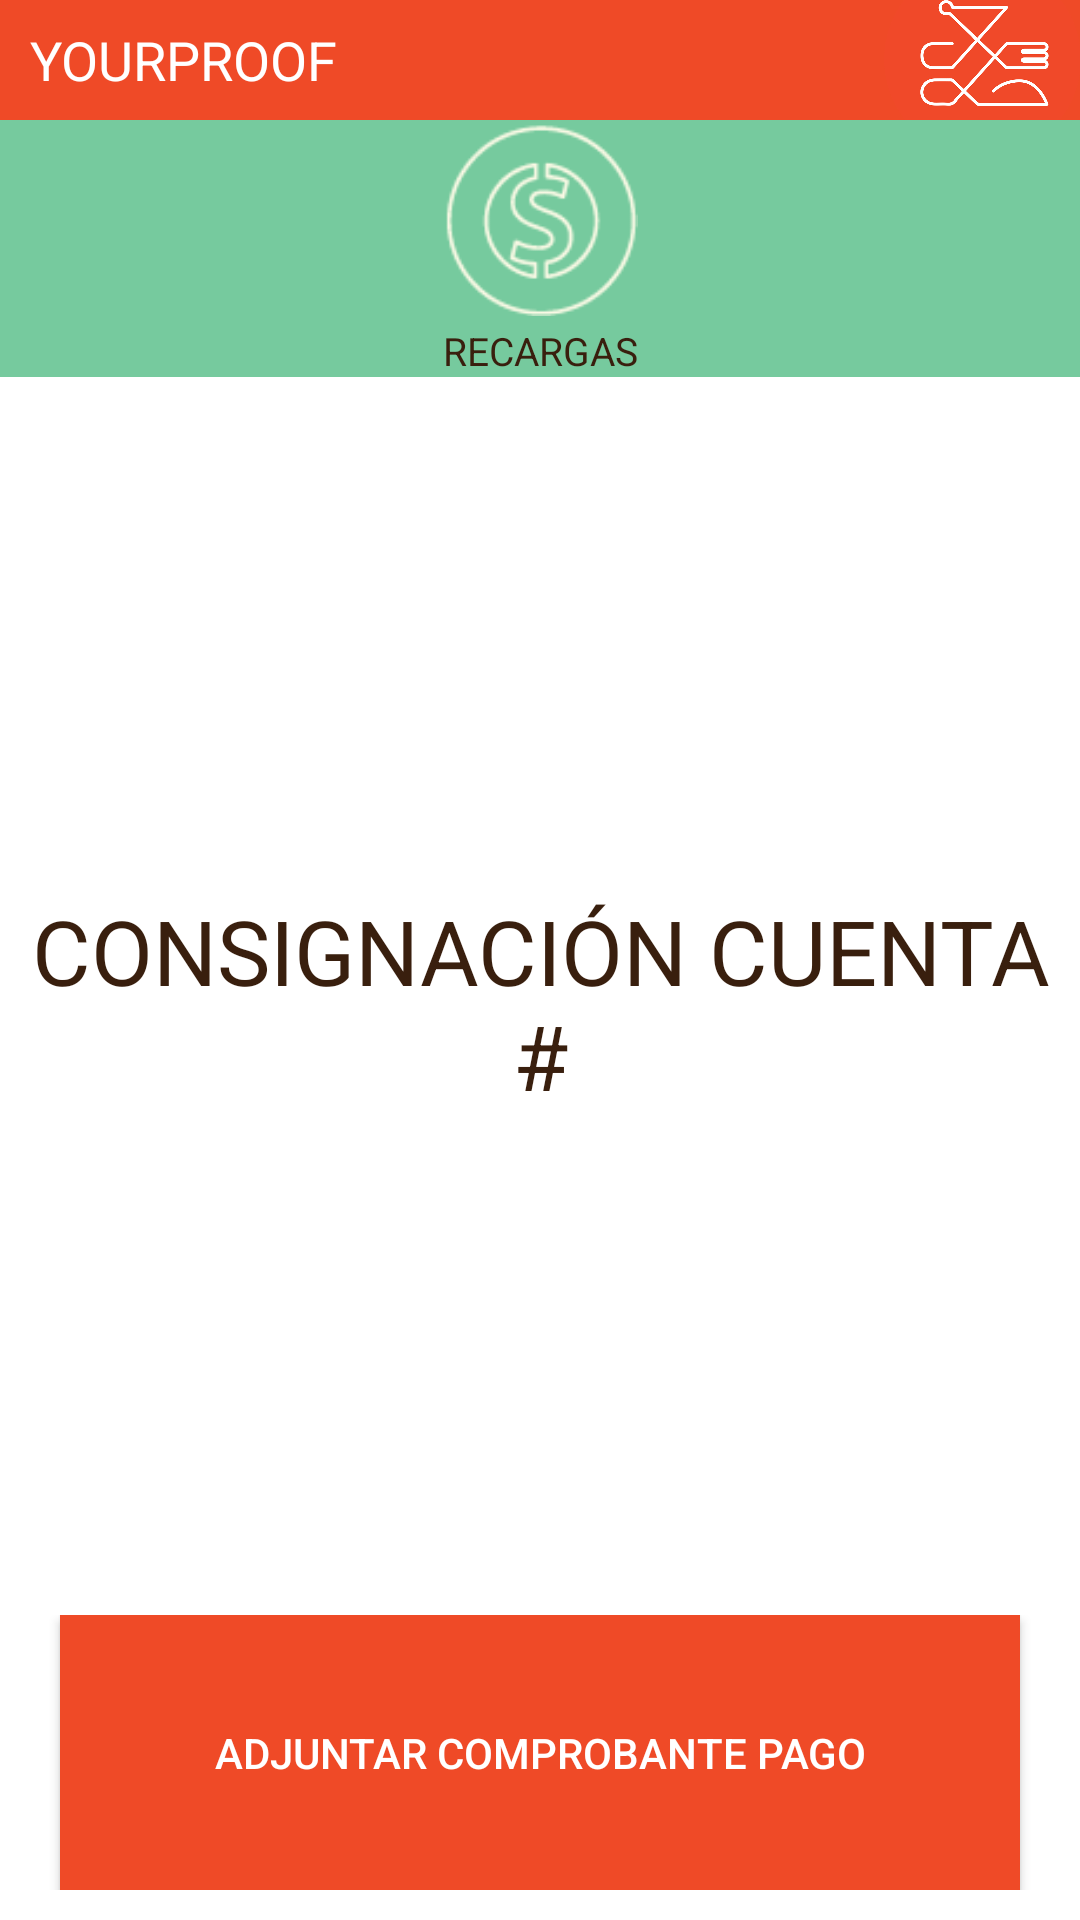

Here is an Android app screen rendered from its layout file. Give the layout XML and the strings, colors and styles it references.
<!-- AndroidManifest.xml: application theme Tema1.Yourproof -->
<!-- res/layout/recargas.xml -->
<?xml version="1.0" encoding="utf-8"?>
<RelativeLayout xmlns:android="http://schemas.android.com/apk/res/android"
    android:orientation="vertical" android:layout_width="match_parent"
    android:layout_height="match_parent"
    android:baselineAligned="false">

    <LinearLayout
        android:orientation="vertical"
        android:layout_width="match_parent"
        android:layout_height="match_parent"
        android:weightSum="1"
        android:id="@+id/Cont1"
        android:gravity="top|center_horizontal">

        <TableLayout
            android:layout_width="match_parent"
            android:layout_height="40dp"
            android:id="@+id/Cont_Encabezado">

            <LinearLayout
                android:orientation="horizontal"
                android:layout_width="match_parent"
                android:layout_height="match_parent"
                android:background="@color/white"
                android:baselineAligned="false" >

                <LinearLayout
                    android:orientation="horizontal"
                    android:layout_width="match_parent"
                    android:layout_height="match_parent"
                    android:layout_weight="0.1" >

                    <TextView
                        android:layout_width="match_parent"
                        android:layout_height="match_parent"
                        android:text="YOURPROOF"
                        android:id="@+id/textView18"
                        android:textSize="@dimen/abc_text_size_medium_material"
                        android:gravity="left|center"
                        android:layout_marginLeft="10dp"
                        android:textColor="@color/background_floating_material_light" />
                </LinearLayout>

                <LinearLayout
                    android:orientation="horizontal"
                    android:layout_width="match_parent"
                    android:layout_height="match_parent"
                    android:layout_weight="0.45" >

                    <ImageView
                        android:src="@drawable/g"
                        android:layout_width="match_parent"
                        android:layout_height="match_parent"
                        android:id="@+id/imageView"
                        android:scaleType="centerCrop" />
                </LinearLayout>
            </LinearLayout>
        </TableLayout>

        <TableLayout
            android:layout_width="match_parent"
            android:layout_height="wrap_content"
            android:id="@+id/Cont1.1">

            <LinearLayout
                android:orientation="horizontal"
                android:layout_width="match_parent"
                android:layout_height="match_parent"
                android:baselineAligned="false"
                android:id="@+id/Iconos1.1">

                <LinearLayout
                    android:layout_weight="1.5"
                    android:orientation="horizontal"
                    android:layout_width="match_parent"
                    android:layout_height="wrap_content"
                    android:background="@color/accent_material_dark">

                    <ImageButton
                        android:layout_weight="1"
                        android:src="@drawable/dinero"
                        android:layout_width="65dp"
                        android:layout_height="65dp"
                        android:id="@+id/BtnDinero"
                        android:layout_gravity="center_vertical"
                        android:scaleType="fitCenter"
                        android:background="@android:color/transparent"
                        android:layout_marginTop="1dp"
                        android:layout_marginBottom="2dp" />

                </LinearLayout>

            </LinearLayout>

            <LinearLayout
                android:orientation="horizontal"
                android:layout_width="match_parent"
                android:layout_height="match_parent"
                android:baselineAligned="false"
                android:gravity="center"
                android:id="@+id/Nombres1.1">

                <LinearLayout
                    android:orientation="horizontal"
                    android:layout_width="match_parent"
                    android:layout_height="match_parent"
                    android:background="@color/accent_material_dark">

                    <TextView
                        android:layout_width="match_parent"
                        android:layout_height="match_parent"
                        android:id="@+id/Tv_Recargas"
                        android:textColor="@color/Letra"
                        android:textAlignment="center"
                        android:textSize="13sp"
                        android:text="RECARGAS" />
                </LinearLayout>

            </LinearLayout>
        </TableLayout>

        <TableLayout
            android:layout_width="match_parent"
            android:layout_height="match_parent"
            android:id="@+id/Cont1.2"
            android:layout_marginTop="5dp">

            <LinearLayout
                android:orientation="vertical"
                android:layout_width="match_parent"
                android:layout_height="match_parent"
                android:layout_weight="1"
                android:gravity="center"
                android:layout_gravity="center_vertical"
                android:id="@+id/Cont_Saldo">

                <TextView
                    android:layout_width="match_parent"
                    android:layout_height="match_parent"
                    android:text="CONSIGNACIÓN CUENTA #"
                    android:id="@+id/Tv_Saldo"
                    android:textColor="@color/Letra"
                    android:layout_gravity="center_horizontal"
                    android:gravity="center"
                    android:textSize="30sp" />
            </LinearLayout>

            <LinearLayout
                android:orientation="horizontal"
                android:layout_width="match_parent"
                android:layout_height="match_parent"
                android:layout_weight="4"
                android:id="@+id/linearLayout"
                android:baselineAligned="false"
                android:layout_marginBottom="10dp"
                android:layout_gravity="center_vertical"
                android:gravity="center">

                <Button
                    android:layout_width="match_parent"
                    android:layout_height="match_parent"
                    android:text="ADJUNTAR COMPROBANTE PAGO"
                    android:id="@+id/Btn_Adjuntar_comprobante"
                    android:layout_weight="1"
                    android:textColor="@color/background_floating_material_light"
                    android:background="@color/white"
                    android:layout_marginLeft="20dp"
                    android:layout_marginRight="20dp"
                    android:textSize="14dp"
                    android:layout_gravity="center_horizontal"
                    android:gravity="center"
                    android:onClick="Adjuntar_pago" />
            </LinearLayout>
        </TableLayout>

    </LinearLayout>

</RelativeLayout>
<!-- resources referenced by this layout -->
<resources>
  <color name="Letra">#391f0e</color>
  <color name="accent_material_dark">#76ca9e</color>
  <color name="white">#ef4a27</color>
  <!-- drawable dinero: png bitmap (drawable, 2377 bytes) -->
  <!-- drawable g: png bitmap (drawable, 80443 bytes) -->
  <style name="Tema1.Yourproof" parent="Theme.AppCompat.NoActionBar">
          <item name="android:colorBackground">@android:color/white</item>
          <item name="android:textColorPrimary">@color/Letra</item>
          <item name="android:textColorSecondary">@color/holo_red_light</item>
          <item name="colorPrimary">@color/white</item>
          <item name="android:colorForeground">@color/accent_material_dark</item>
          <item name="android:textColorSecondaryInverse">@color/colorAccent</item>
          <item name="android:windowBackground">@android:color/background_light</item>
          <item name="android:textColorPrimaryInverse">@color/abc_search_url_text_selected</item>
          <item name="colorAccent">@color/white</item>
          <item name="colorPrimaryDark">@color/primary_dark_material_dark</item>
      </style>
  <color name="holo_red_light">#83ef4a27</color>
  <color name="colorAccent">#6ec497</color>
  <color name="primary_dark_material_dark">#391f0e</color>
</resources>
